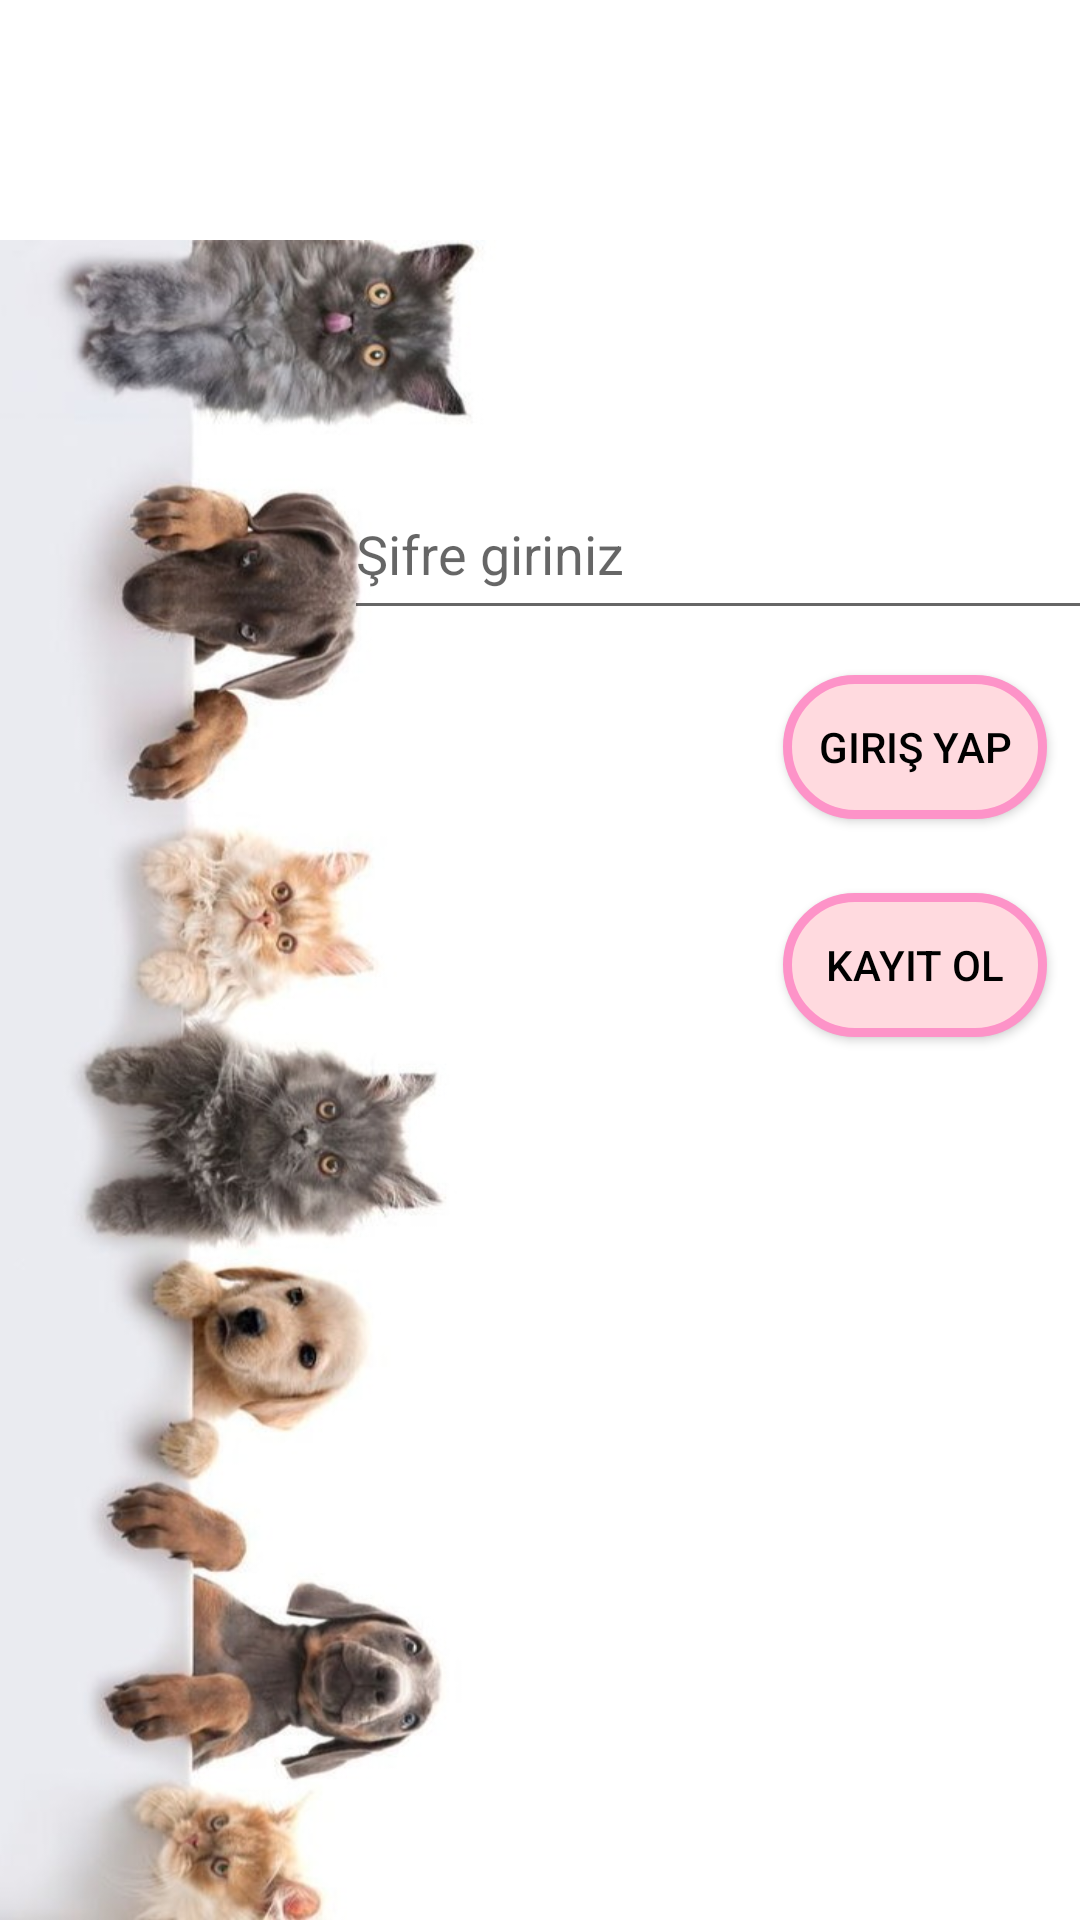

Here is an Android app screen rendered from its layout file. Give the layout XML and the strings, colors and styles it references.
<!-- AndroidManifest.xml: activity theme Theme.Pati -->
<!-- res/layout/activity_main.xml -->
<?xml version="1.0" encoding="utf-8"?>
<androidx.constraintlayout.widget.ConstraintLayout xmlns:android="http://schemas.android.com/apk/res/android"
    xmlns:app="http://schemas.android.com/apk/res-auto"
    xmlns:tools="http://schemas.android.com/tools"
    android:id="@+id/main"
    android:layout_width="match_parent"
    android:layout_height="match_parent"
    android:background="@drawable/loginback"
    tools:context=".view.MainActivity">

    <EditText
        android:id="@+id/emailText"
        android:layout_width="261dp"
        android:layout_height="55dp"
        android:layout_marginStart="130dp"
        android:layout_marginTop="230dp"
        android:layout_marginBottom="1dp"
        android:ems="10"
        android:hint="Email giriniz"
        android:inputType="text"
        app:layout_constraintBottom_toTopOf="@+id/passwordText"
        app:layout_constraintEnd_toEndOf="parent"
        app:layout_constraintStart_toStartOf="parent"
        app:layout_constraintTop_toTopOf="parent" />

    <EditText
        android:id="@+id/passwordText"
        android:layout_width="261dp"
        android:layout_height="54dp"
        android:layout_marginStart="130dp"
        android:layout_marginBottom="430dp"
        android:ems="10"
        android:hint="Şifre giriniz"
        android:inputType="textPassword"
        app:layout_constraintBottom_toBottomOf="parent"
        app:layout_constraintEnd_toEndOf="parent"
        app:layout_constraintStart_toStartOf="parent" />

    <Button
        android:id="@+id/signinButton"
        android:layout_width="wrap_content"
        android:layout_height="wrap_content"
        android:layout_marginStart="250dp"
        android:layout_marginTop="15dp"
        android:background="@drawable/button_background"
        android:onClick="signinClicked"
        android:text="Giriş Yap"
        android:textColor="@color/black"
        app:layout_constraintEnd_toEndOf="parent"
        app:layout_constraintStart_toStartOf="parent"
        app:layout_constraintTop_toBottomOf="@+id/passwordText" />

    <Button
        android:id="@+id/signupButton"
        android:layout_width="wrap_content"
        android:layout_height="wrap_content"
        android:layout_marginStart="250dp"
        android:layout_marginTop="10dp"
        android:layout_marginBottom="280dp"
        android:background="@drawable/button_background"
        android:onClick="signupClicked"
        android:text="Kayıt Ol"
        android:textColor="@color/black"
        app:layout_constraintBottom_toBottomOf="parent"
        app:layout_constraintEnd_toEndOf="parent"
        app:layout_constraintStart_toStartOf="parent"
        app:layout_constraintTop_toBottomOf="@+id/signinButton" />
</androidx.constraintlayout.widget.ConstraintLayout>
<!-- resources referenced by this layout -->
<resources>
  <color name="black">#FF000000</color>
  <!-- drawable button_background (drawable) -->
  <?xml version="1.0" encoding="utf-8"?>
  <shape xmlns:android="http://schemas.android.com/apk/res/android"
      android:shape="rectangle">
      
      <solid android:color="#FFDADF" /> 
  
      
      <corners android:radius="25dp" /> 
      <stroke
          android:width="3dp"
          android:color="#FD93C8" /> 
  </shape>
  <!-- drawable loginback (drawable) -->
  <?xml version="1.0" encoding="utf-8"?>
  <layer-list xmlns:android="http://schemas.android.com/apk/res/android">
      <item android:drawable="@android:color/white" android:left="0dp" android:right="0dp" android:top="0dp" android:bottom="0dp"/>
  
      
      <item android:drawable="@drawable/back" android:top="80dp"/>
  </layer-list>
  <style name="Theme.Pati" parent="Base.Theme.Pati" />
  <!-- drawable back: jpg bitmap (drawable, 66482 bytes) -->
  <style name="Base.Theme.Pati" parent="Theme.AppCompat.DayNight.NoActionBar">
      </style>
</resources>
